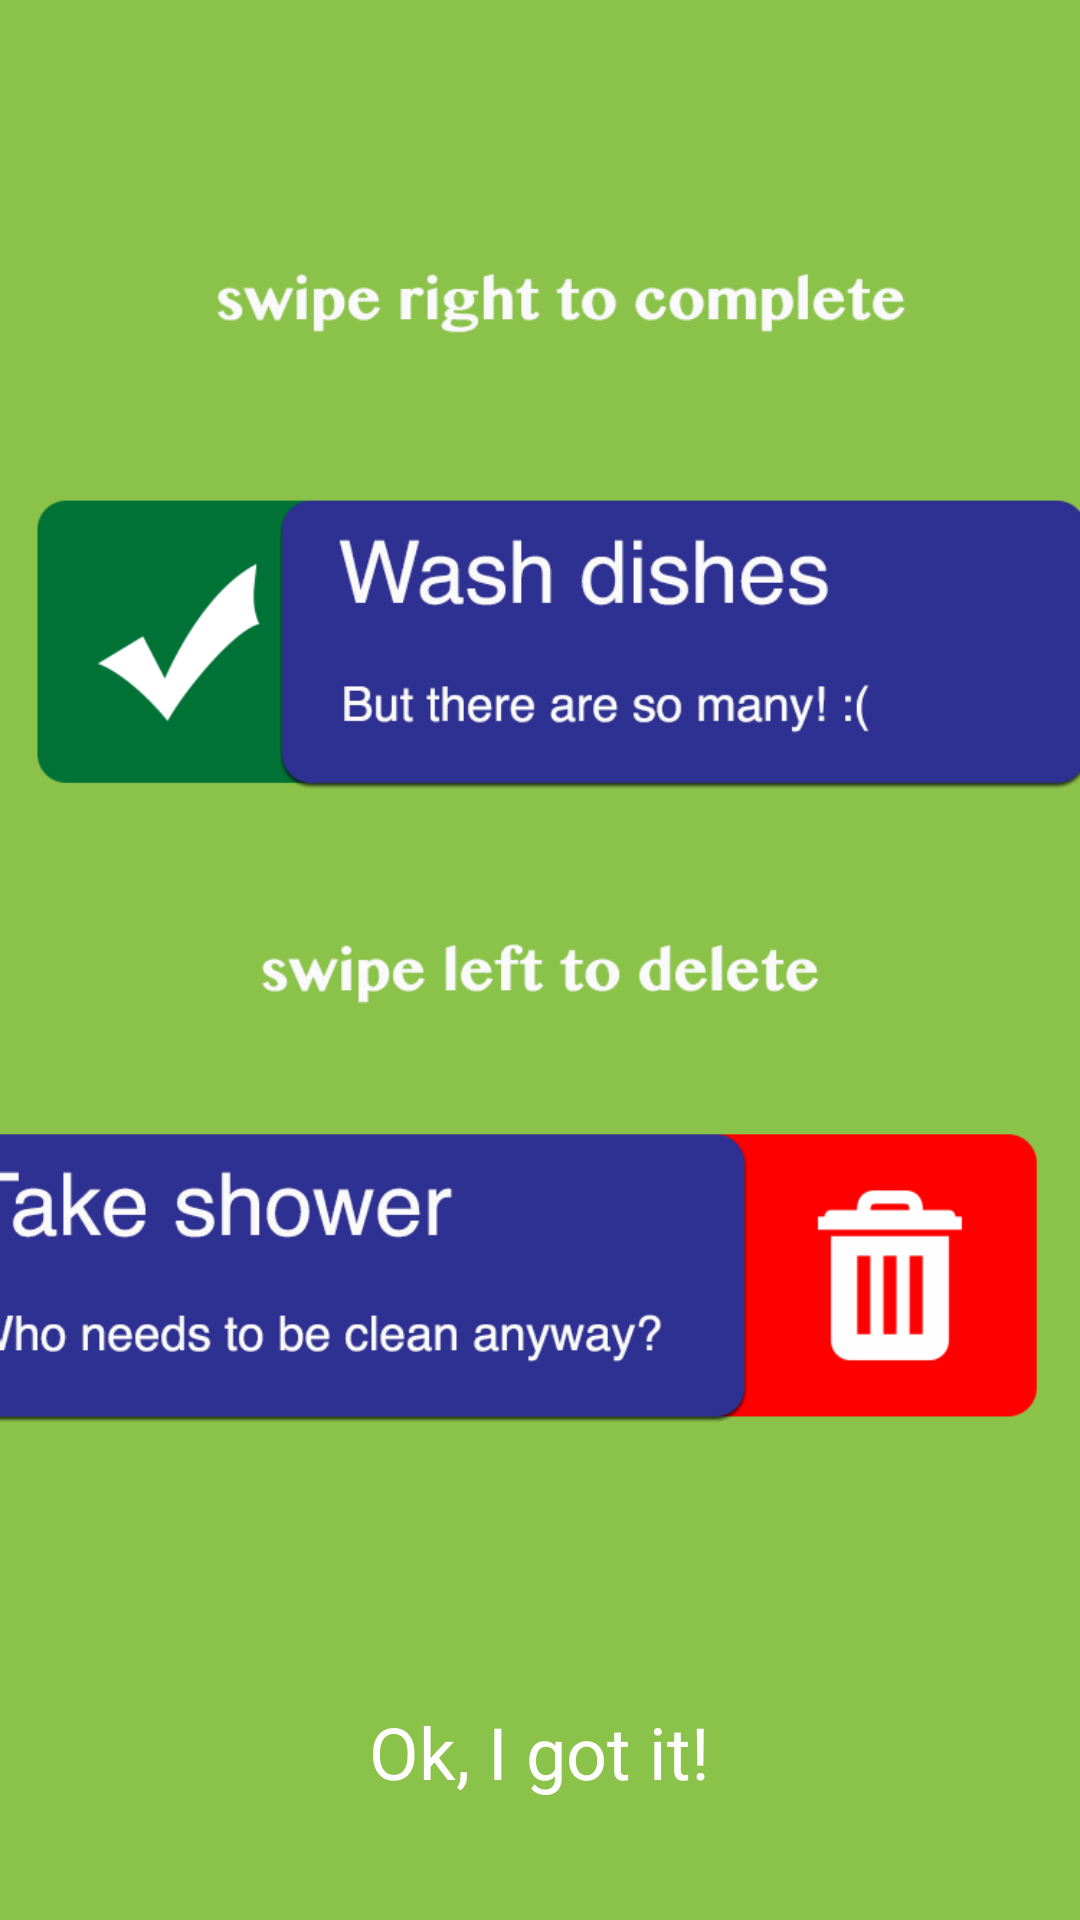

This screen was rendered from an Android layout file. Write that file and the resources it references.
<!-- AndroidManifest.xml: application theme AppTheme -->
<!-- res/layout/activity_tutorial.xml -->
<?xml version="1.0" encoding="utf-8"?>
<FrameLayout
    xmlns:android="http://schemas.android.com/apk/res/android"
    xmlns:app="http://schemas.android.com/apk/res-auto"
    xmlns:tools="http://schemas.android.com/tools"
    android:layout_width="match_parent"
    android:layout_height="match_parent"
    android:background="@color/md_light_green_500">

    <ImageView
        android:layout_width="match_parent"
        android:layout_height="match_parent"
        android:layout_marginTop="40dp"
        android:scaleType="centerCrop"
        android:src="@drawable/tutorial_screen" />

    <TextView
        android:id="@+id/iGotIt"
        android:layout_width="wrap_content"
        android:layout_height="wrap_content"
        android:layout_gravity="bottom|center_horizontal"
        android:layout_marginBottom="40dp"
        android:fontFamily="sans-serif"
        android:text="Ok, I got it!"
        android:textAppearance="@android:style/TextAppearance.Large"
        android:elevation="5.0dp"
        android:textSize="24sp" />

</FrameLayout>
<!-- resources referenced by this layout -->
<resources>
  <color name="md_light_green_500">#8bc34a</color>
  <!-- drawable tutorial_screen: png bitmap (drawable, 53797 bytes) -->
  <style name="AppTheme" parent="Theme.AppCompat">
      
      <item name="colorPrimary">@color/md_light_green_500</item>
      
      <item name="colorPrimaryDark">@color/colorPrimaryDark</item>
      
      <item name="colorAccent">@color/md_light_green_500</item>
  
      <item name="android:windowBackground">@color/theme_bg_color</item>
  
      <item name="actionOverflowMenuStyle">@style/OverflowMenu</item>
  </style>
  <color name="colorPrimaryDark">#303F9F</color>
  <color name="theme_bg_color">#fafafa</color>
  <style name="OverflowMenu" parent="Widget.AppCompat.PopupMenu.Overflow">
          <item name="android:windowDisablePreview">true</item>
          <item name="overlapAnchor">false</item>
          <item name="android:dropDownVerticalOffset">4.0dp</item>
          <item name="android:layout_marginRight">0dp</item>
          <item name="android:popupBackground">@color/md_light_green_500</item>
      </style>
</resources>
